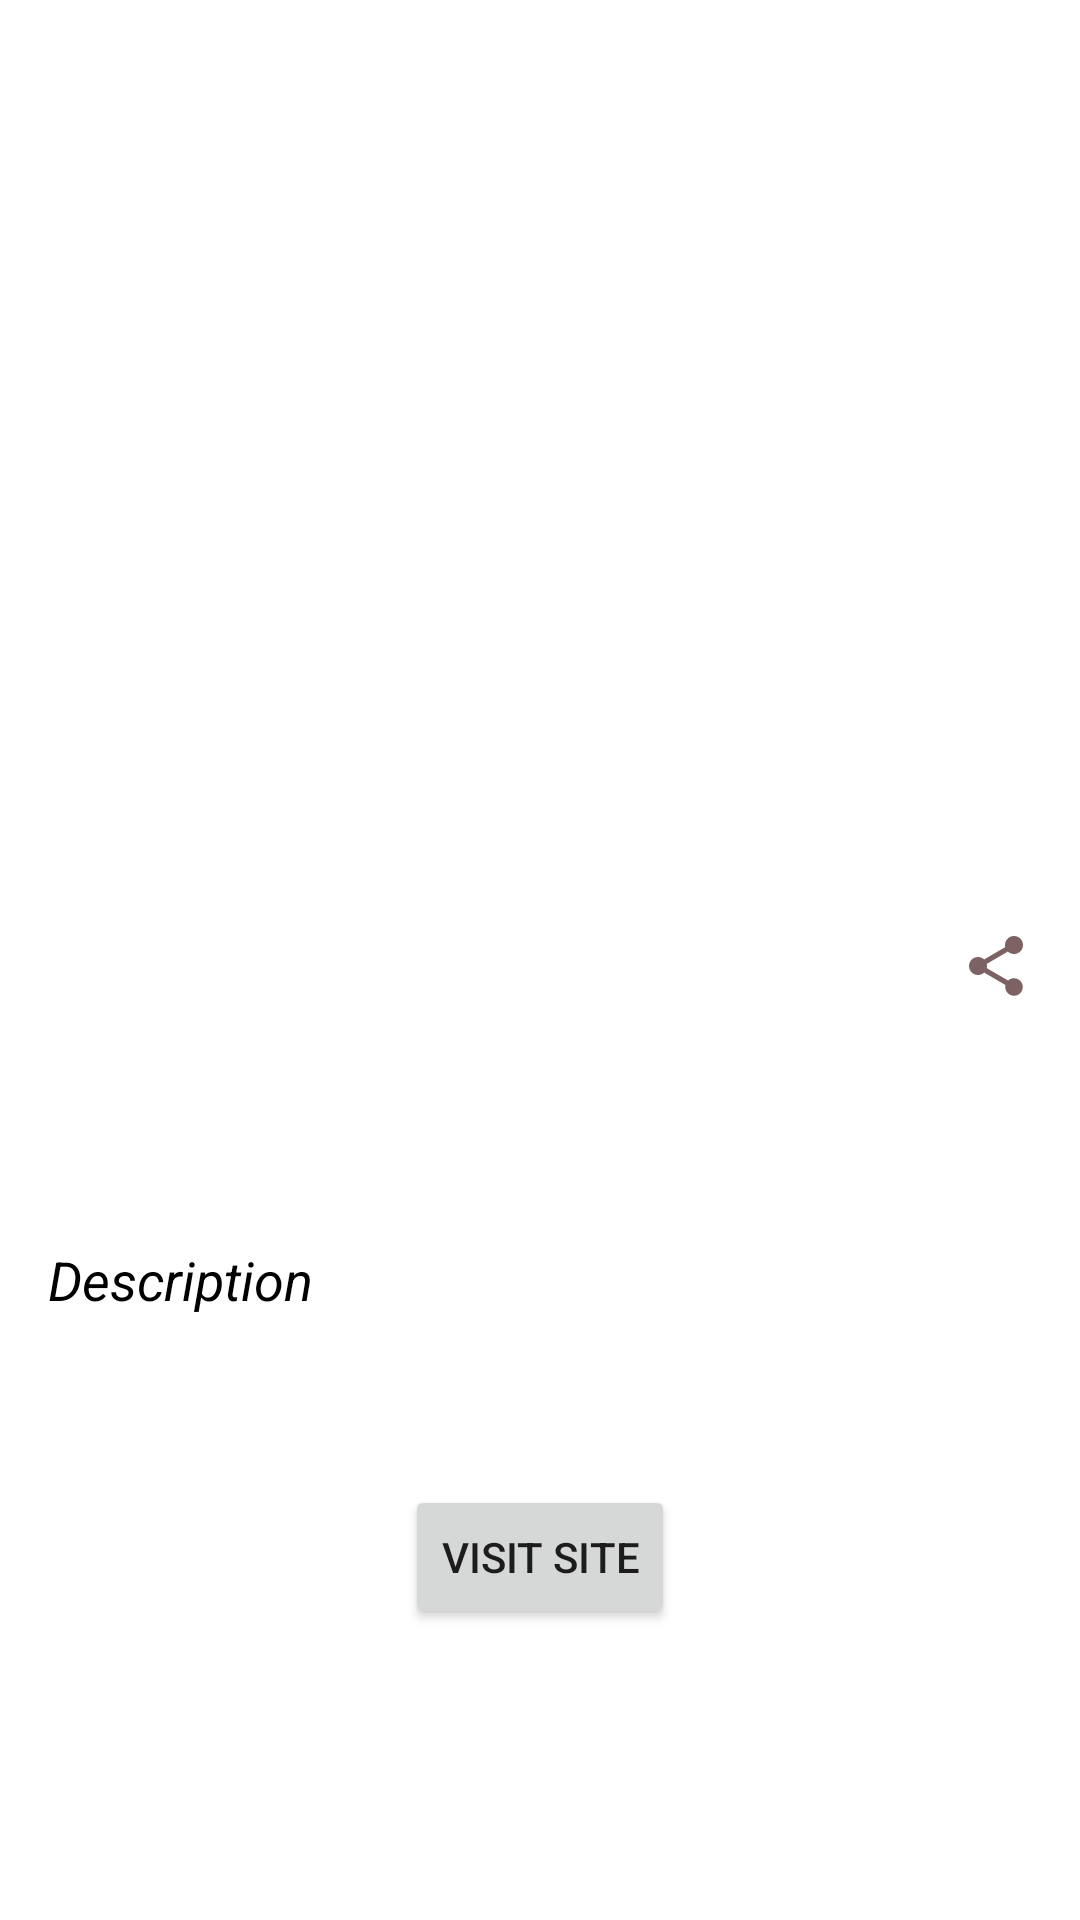

The Android layout XML behind this screen, and the referenced resources:
<!-- AndroidManifest.xml: application theme Theme.NewsApp -->
<!-- res/layout/fragment_details.xml -->
<?xml version="1.0" encoding="utf-8"?>
<androidx.constraintlayout.widget.ConstraintLayout xmlns:android="http://schemas.android.com/apk/res/android"
    xmlns:app="http://schemas.android.com/apk/res-auto"
    xmlns:tools="http://schemas.android.com/tools"
    android:layout_width="match_parent"
    android:layout_height="match_parent"
    tools:context=".ui.details.DetailsFragment">

    <ImageView
        android:id="@+id/imageView"
        android:layout_width="match_parent"
        android:layout_height="350dp"
        android:scaleType="centerCrop"
        app:layout_constraintEnd_toEndOf="parent"
        app:layout_constraintHorizontal_bias="0.5"
        app:layout_constraintStart_toStartOf="parent"
        app:layout_constraintTop_toTopOf="parent"
        tools:src="@tools:sample/avatars" />

    <ImageView
        android:id="@+id/imageShare"
        android:layout_width="wrap_content"
        android:layout_height="wrap_content"
        android:layout_marginEnd="16dp"
        android:layout_marginBottom="16dp"
        android:src="@drawable/baseline_share_24"
        app:layout_constraintBottom_toBottomOf="@+id/imageView"
        app:layout_constraintEnd_toEndOf="parent" />

    <ImageView
        android:id="@+id/imageFavorite"
        android:layout_width="wrap_content"
        android:layout_height="wrap_content"
        android:layout_marginEnd="16dp"
        android:visibility="visible"
        android:src="@drawable/baseline_favorite_border_24"
        app:layout_constraintEnd_toStartOf="@+id/imageShare"
        app:layout_constraintTop_toTopOf="@+id/imageShare" />

    <ImageView
        android:id="@+id/imageFavdis"
        android:layout_width="wrap_content"
        android:layout_height="wrap_content"
        android:layout_marginEnd="16dp"
        android:visibility="gone"
        android:src="@drawable/baseline_favorite_24"
        app:layout_constraintEnd_toStartOf="@+id/imageShare"
        app:layout_constraintTop_toTopOf="@+id/imageShare" />


    <TextView
        android:id="@+id/textTitle"
        android:layout_width="match_parent"
        android:layout_height="wrap_content"
        android:layout_marginStart="16dp"
        android:layout_marginTop="16dp"
        android:layout_marginEnd="16dp"
        android:ellipsize="end"
        android:maxLines="2"
        android:textColor="@color/black"
        android:textSize="18sp"
        app:layout_constraintEnd_toEndOf="parent"
        app:layout_constraintStart_toStartOf="parent"
        app:layout_constraintTop_toBottomOf="@+id/imageView"
        tools:text="Пишем Android приложение News | Делаем UI Details фрагмента, передаем модель в Bundle на новый экран" />

    <TextView
        android:id="@+id/textDescription"
        android:layout_width="wrap_content"
        android:layout_height="wrap_content"
        android:layout_marginStart="16dp"
        android:layout_marginTop="24dp"
        android:textColor="@color/black"
        android:textStyle="italic"
        android:textSize="18sp"
        android:text="Description"
        app:layout_constraintStart_toStartOf="parent"
        app:layout_constraintTop_toBottomOf="@+id/textTitle" />

    <TextView
        android:id="@+id/textQ"
        android:layout_width="match_parent"
        android:layout_height="wrap_content"
        android:layout_marginStart="16dp"
        android:layout_marginTop="8dp"
        android:layout_marginEnd="16dp"
        android:textColor="@color/black"
        android:textSize="12sp"
        app:layout_constraintEnd_toEndOf="parent"
        app:layout_constraintStart_toStartOf="parent"
        app:layout_constraintTop_toBottomOf="@+id/textDescription"
        tools:text="Вышла новая часть курса в котором мы продолжаем писать android приложение News с использованием популярного стека технологий в котором мы сделаем верстку details фрагмента, передадим Bundle на экран деталей и отобразим данные из переданной модели." />

    <Button
        android:id="@+id/button"
        android:layout_width="wrap_content"
        android:layout_height="wrap_content"
        android:layout_marginTop="32dp"
        android:text="Visit site"
        app:layout_constraintEnd_toEndOf="parent"
        app:layout_constraintHorizontal_bias="0.5"
        app:layout_constraintStart_toStartOf="parent"
        app:layout_constraintTop_toBottomOf="@+id/textQ" />
</androidx.constraintlayout.widget.ConstraintLayout>
<!-- resources referenced by this layout -->
<resources>
  <color name="black">#FF000000</color>
  <!-- drawable baseline_favorite_24 (drawable) -->
  <vector android:height="24dp" android:tint="#E81313"
      android:viewportHeight="24" android:viewportWidth="24"
      android:width="24dp" xmlns:android="http://schemas.android.com/apk/res/android">
      <path android:fillColor="@android:color/white" android:pathData="M12,21.35l-1.45,-1.32C5.4,15.36 2,12.28 2,8.5 2,5.42 4.42,3 7.5,3c1.74,0 3.41,0.81 4.5,2.09C13.09,3.81 14.76,3 16.5,3 19.58,3 22,5.42 22,8.5c0,3.78 -3.4,6.86 -8.55,11.54L12,21.35z"/>
  </vector>
  <!-- drawable baseline_share_24 (drawable) -->
  <vector android:height="24dp" android:tint="#7C6262"
      android:viewportHeight="24" android:viewportWidth="24"
      android:width="24dp" xmlns:android="http://schemas.android.com/apk/res/android">
      <path android:fillColor="@android:color/white" android:pathData="M18,16.08c-0.76,0 -1.44,0.3 -1.96,0.77L8.91,12.7c0.05,-0.23 0.09,-0.46 0.09,-0.7s-0.04,-0.47 -0.09,-0.7l7.05,-4.11c0.54,0.5 1.25,0.81 2.04,0.81 1.66,0 3,-1.34 3,-3s-1.34,-3 -3,-3 -3,1.34 -3,3c0,0.24 0.04,0.47 0.09,0.7L8.04,9.81C7.5,9.31 6.79,9 6,9c-1.66,0 -3,1.34 -3,3s1.34,3 3,3c0.79,0 1.5,-0.31 2.04,-0.81l7.12,4.16c-0.05,0.21 -0.08,0.43 -0.08,0.65 0,1.61 1.31,2.92 2.92,2.92 1.61,0 2.92,-1.31 2.92,-2.92s-1.31,-2.92 -2.92,-2.92z"/>
  </vector>
  <style name="Theme.NewsApp" parent="Theme.MaterialComponents.DayNight.NoActionBar">
          
          <item name="colorPrimary">@color/green</item>
          <item name="colorPrimaryVariant">@color/purple_700</item>
          <item name="colorOnPrimary">@color/white</item>
          
          <item name="colorSecondary">@color/teal_200</item>
          <item name="colorSecondaryVariant">@color/teal_700</item>
          <item name="colorOnSecondary">@color/black</item>
          
          <item name="android:statusBarColor">?attr/colorPrimaryVariant</item>
          
      </style>
  <color name="green">#5CE162</color>
  <color name="purple_700">#FF3700B3</color>
  <color name="white">#FFFFFFFF</color>
  <color name="teal_200">#FF03DAC5</color>
  <color name="teal_700">#FF018786</color>
</resources>
